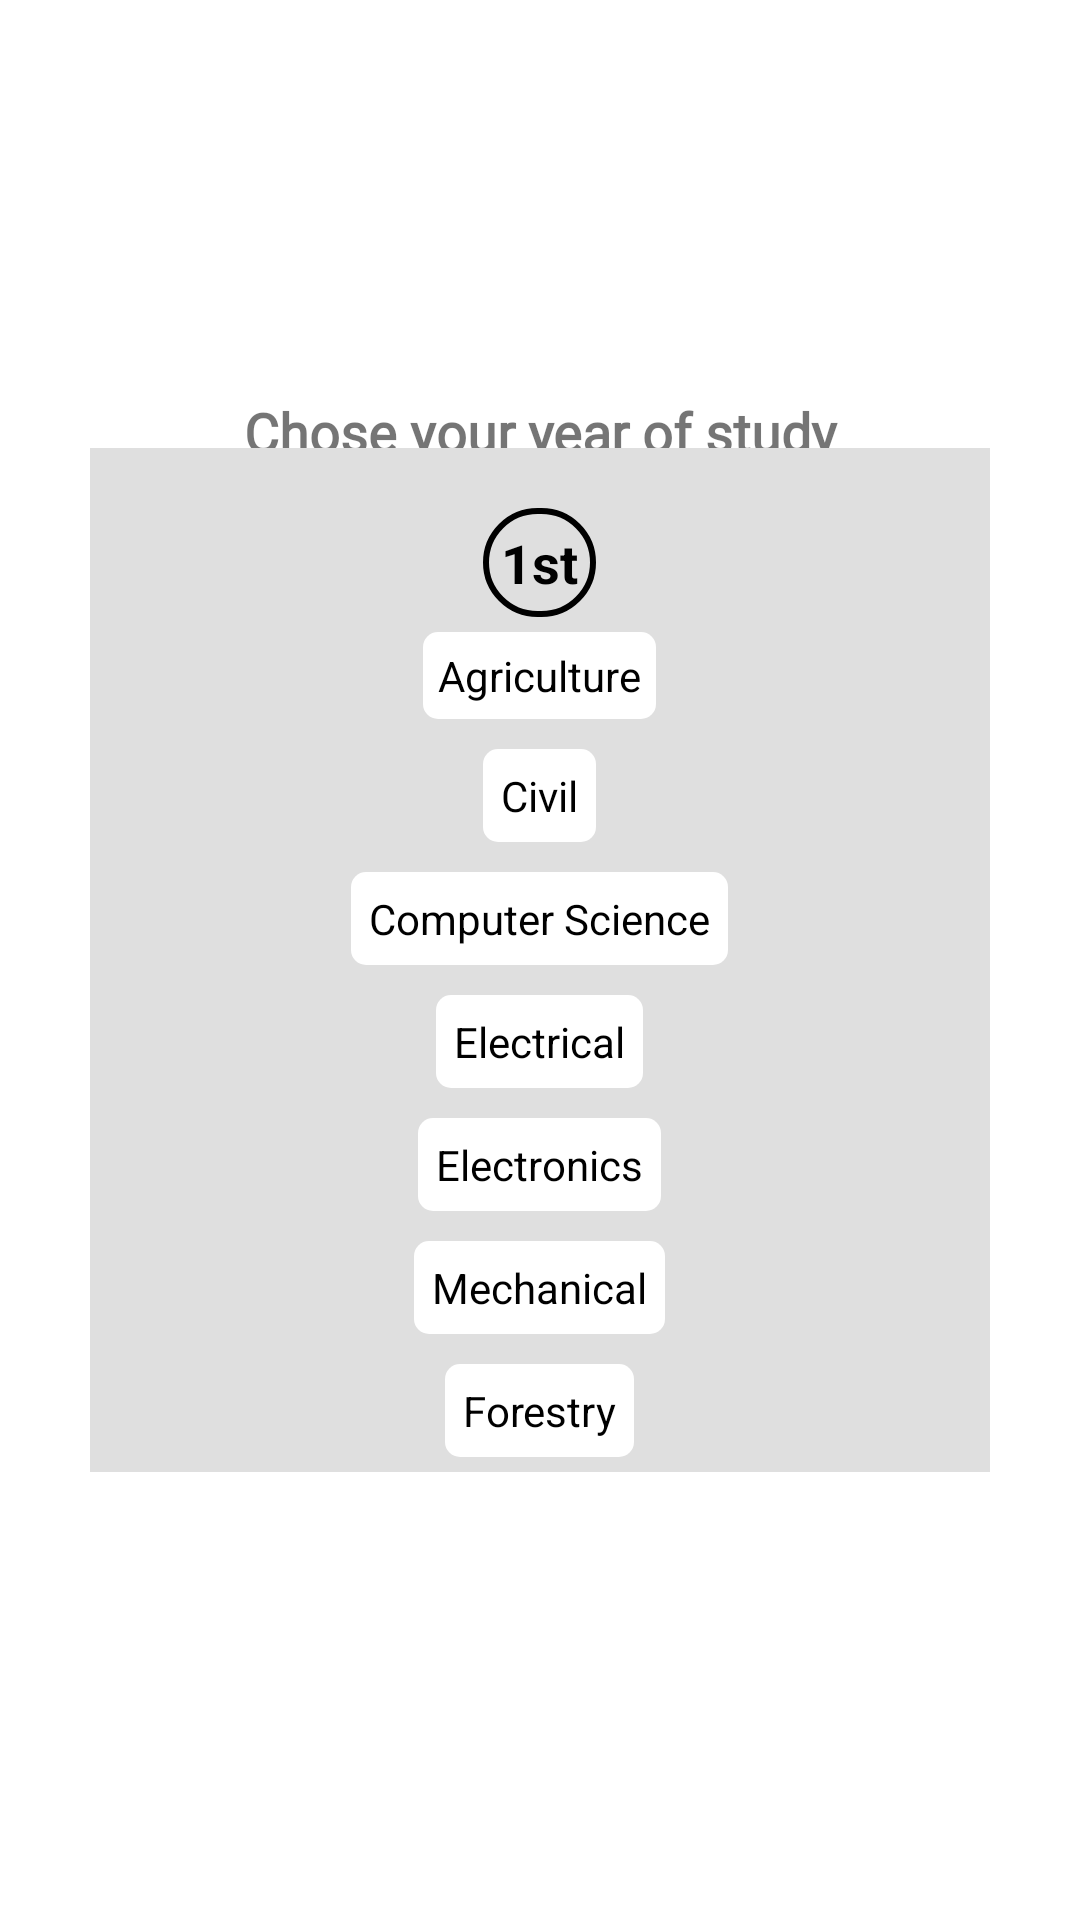

This screen was rendered from an Android layout file. Write that file and the resources it references.
<!-- AndroidManifest.xml: application theme Theme.NeristBuddy -->
<!-- res/layout/activity_notes.xml -->
<?xml version="1.0" encoding="utf-8"?>
<RelativeLayout xmlns:android="http://schemas.android.com/apk/res/android"
    xmlns:tools="http://schemas.android.com/tools"
    android:layout_width="match_parent"
    android:layout_height="match_parent"
    tools:context=".activities.NotesActivity"
    android:id="@+id/rlNotes"
    android:theme="@style/Theme.AppCompat.Light"
    >

    <TextView
        android:id="@+id/choose"
        android:layout_width="match_parent"
        android:layout_height="wrap_content"
        android:layout_above="@id/rlYears"
        android:layout_marginVertical="20dp"
        android:fontFamily="@font/amarante"
        android:text="Chose your year of study"
        android:textAlignment="center"
        android:textSize="18sp"
        android:textStyle="bold"/>
<RelativeLayout
    android:id="@+id/rlYears"
    android:layout_width="wrap_content"
    android:layout_height="wrap_content"
    android:layout_centerInParent="true">

    <Button
        android:textStyle="bold"
        android:textColor="@color/black"
        android:text="1st year"
        android:id="@+id/btn1stYr"
        android:layout_width="match_parent"
        android:layout_marginHorizontal="30dp"
        android:layout_height="wrap_content" />

    <Button
        android:textStyle="bold"
        android:textColor="@color/black"
        android:text="2nd year"
        android:id="@+id/btn2nd"
        android:layout_width="match_parent"
        android:layout_marginHorizontal="30dp"
        android:layout_height="wrap_content"
        android:layout_below="@id/btn1stYr" />

    <Button
        android:textStyle="bold"
        android:textColor="@color/black"
        android:text="3rd year"
        android:id="@+id/btn3rd"
        android:layout_width="match_parent"
        android:layout_marginHorizontal="30dp"
        android:layout_height="wrap_content"
        android:layout_below="@id/btn2nd" />

    <Button
        android:textStyle="bold"
        android:textColor="@color/black"
        android:text="4th year"
        android:id="@+id/btn4th"
        android:layout_width="match_parent"
        android:layout_marginHorizontal="30dp"
        android:layout_height="wrap_content"
        android:layout_below="@id/btn3rd" />

    <Button
        android:textStyle="bold"
        android:textColor="@color/black"
        android:text="5th year"
        android:id="@+id/btn5th"
        android:layout_width="match_parent"
        android:layout_marginHorizontal="30dp"
        android:layout_height="wrap_content"
        android:layout_below="@id/btn4th" />

    <Button
        android:textStyle="bold"
        android:textColor="@color/black"
        android:text="6th year"
        android:id="@+id/btn6th"
        android:layout_width="match_parent"
        android:layout_marginHorizontal="30dp"
        android:layout_height="wrap_content"
        android:layout_below="@id/btn5th" />

</RelativeLayout>
    <LinearLayout
        android:visibility="visible"
        android:background="#DFDFDF"
        android:id="@+id/llBranch"
        android:layout_centerInParent="true"
        android:layout_width="match_parent"
        android:layout_marginHorizontal="30dp"
        android:layout_height="wrap_content"
        android:orientation="vertical">

        <ImageView
            android:layout_margin="10dp"
            android:id="@+id/imgCancel"
            android:src="@drawable/ic_baseline_cancel_24"
            android:layout_width="wrap_content"
            android:layout_height="wrap_content"
            android:layout_gravity="right"/>
        <TextView
            android:background="@drawable/et_style"
            android:padding="6dp"
            android:id="@+id/yearName"
            android:text="1st"
            android:textAlignment="center"
            android:layout_gravity="center"
            android:layout_width="wrap_content"
            android:textSize="18sp"
            android:textColor="@color/black"
            android:layout_height="wrap_content"
            android:textStyle="bold"/>

        <TextView

            android:padding="5dp"
            android:background="@drawable/txtstyle"
            android:layout_margin="5dp"
            android:id="@+id/ae"
            android:layout_gravity="center_horizontal"
            android:layout_width="wrap_content"
            android:layout_height="wrap_content"
            android:textColor="@color/black"
            android:text="@string/agriculture"/>
        <TextView
            android:padding="6dp"
            android:background="@drawable/txtstyle"
            android:layout_margin="5dp"
            android:id="@+id/ce"
            android:layout_gravity="center_horizontal"
            android:layout_width="wrap_content"
            android:layout_height="wrap_content"
            android:textColor="@color/black"
            android:text="@string/civil"/>
        <TextView
            android:padding="6dp"
            android:background="@drawable/txtstyle"
            android:layout_margin="5dp"
            android:id="@+id/cse"
            android:layout_gravity="center_horizontal"
            android:layout_width="wrap_content"
            android:layout_height="wrap_content"
            android:textColor="@color/black"
            android:text="@string/computer_science"/>
        <TextView
            android:padding="6dp"
            android:background="@drawable/txtstyle"
            android:layout_margin="5dp"
            android:id="@+id/ee"
            android:layout_gravity="center_horizontal"
            android:layout_width="wrap_content"
            android:layout_height="wrap_content"
            android:textColor="@color/black"
            android:text="@string/electrical"/>
        <TextView
            android:padding="6dp"
            android:background="@drawable/txtstyle"
            android:layout_margin="5dp"
            android:id="@+id/ece"
            android:layout_gravity="center_horizontal"
            android:layout_width="wrap_content"
            android:layout_height="wrap_content"
            android:textColor="@color/black"
            android:text="@string/electronics"/>
        <TextView
            android:padding="6dp"
            android:background="@drawable/txtstyle"
            android:layout_margin="5dp"
            android:id="@+id/me"
            android:layout_gravity="center_horizontal"
            android:layout_width="wrap_content"
            android:layout_height="wrap_content"
            android:textColor="@color/black"
            android:text="@string/mechanical"/>
        <TextView
            android:padding="6dp"
            android:background="@drawable/txtstyle"
            android:layout_margin="5dp"
            android:id="@+id/fo"
            android:layout_gravity="center_horizontal"
            android:layout_width="wrap_content"
            android:layout_height="wrap_content"
            android:textColor="@color/black"
            android:text="@string/forestry"/>
    </LinearLayout>



</RelativeLayout>
<!-- resources referenced by this layout -->
<resources>
  <!-- drawable et_style (drawable) -->
  <?xml version="1.0" encoding="utf-8"?>
  <shape xmlns:android="http://schemas.android.com/apk/res/android"
      android:shape="rectangle">
      <stroke
          android:width="2dp"
          android:color="#000000" />
  
      <corners android:radius="20dp"/>
  </shape>
  <!-- drawable txtstyle (drawable) -->
  <?xml version="1.0" encoding="utf-8"?>
  <shape xmlns:android="http://schemas.android.com/apk/res/android"
      android:shape="rectangle">
      <corners
          android:radius="5dp"/>
      <solid
          android:color="@android:color/primary_text_dark_nodisable"/>
  
  </shape>
  <string name="agriculture">Agriculture</string>
  <string name="civil">Civil</string>
  <string name="computer_science">Computer Science</string>
  <string name="electrical">Electrical</string>
  <string name="electronics">Electronics</string>
  <string name="forestry">Forestry</string>
  <string name="mechanical">Mechanical</string>
  <style name="Theme.NeristBuddy" parent="Theme.MaterialComponents.DayNight.DarkActionBar">
          
          <item name="colorPrimary">@color/purple_500</item>
          <item name="colorPrimaryVariant">@color/purple_700</item>
          <item name="colorOnPrimary">@color/white</item>
          
          <item name="colorSecondary">@color/teal_200</item>
          <item name="colorSecondaryVariant">@color/teal_700</item>
          <item name="colorOnSecondary">@color/black</item>
          
          <item name="android:statusBarColor" tools:targetApi="l">?attr/colorPrimaryVariant</item>
          
      </style>
  <!-- not gathered from this repository: default colours our renderer supplied (Android Studio template values) -->
  <color name="purple_500">#FF6200EE</color>
  <color name="purple_700">#FF3700B3</color>
  <color name="teal_200">#FF03DAC5</color>
  <color name="teal_700">#FF018786</color>
  <color name="black">#FF000000</color>
  <color name="white">#FFFFFFFF</color>
</resources>
